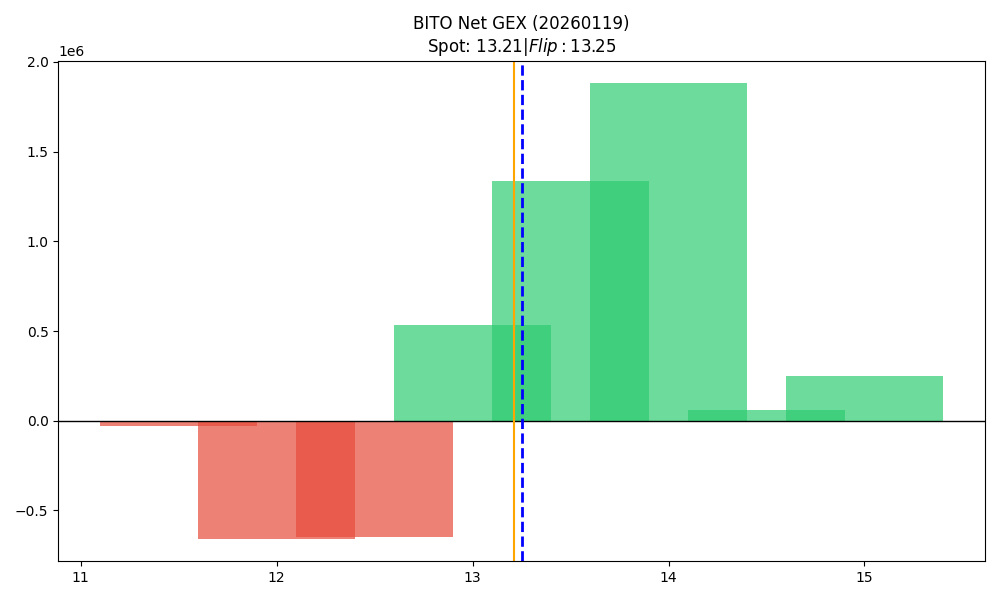

The file beside this chart, header and first rows:
strike, call_gex, put_gex, call_dex, put_dex, net_gex
11.5, 2101, 33314, 14150, -34230, -31213
12.0, 87408, 743974, 418928, -581402, -656566
12.5, 164817, 815240, 513236, -680689, -650423
13.0, 1381545, 846214, 2787228, -3379445, 535331
13.5, 1391852, 57381, 1725748, -973717, 1334471
14.0, 1882173, 1233, 2209056, -696452, 1880939
14.5, 58799, 0.0, 42387, -46112, 58799
15.0, 253026, 2292, 282512, -1739765, 250733
